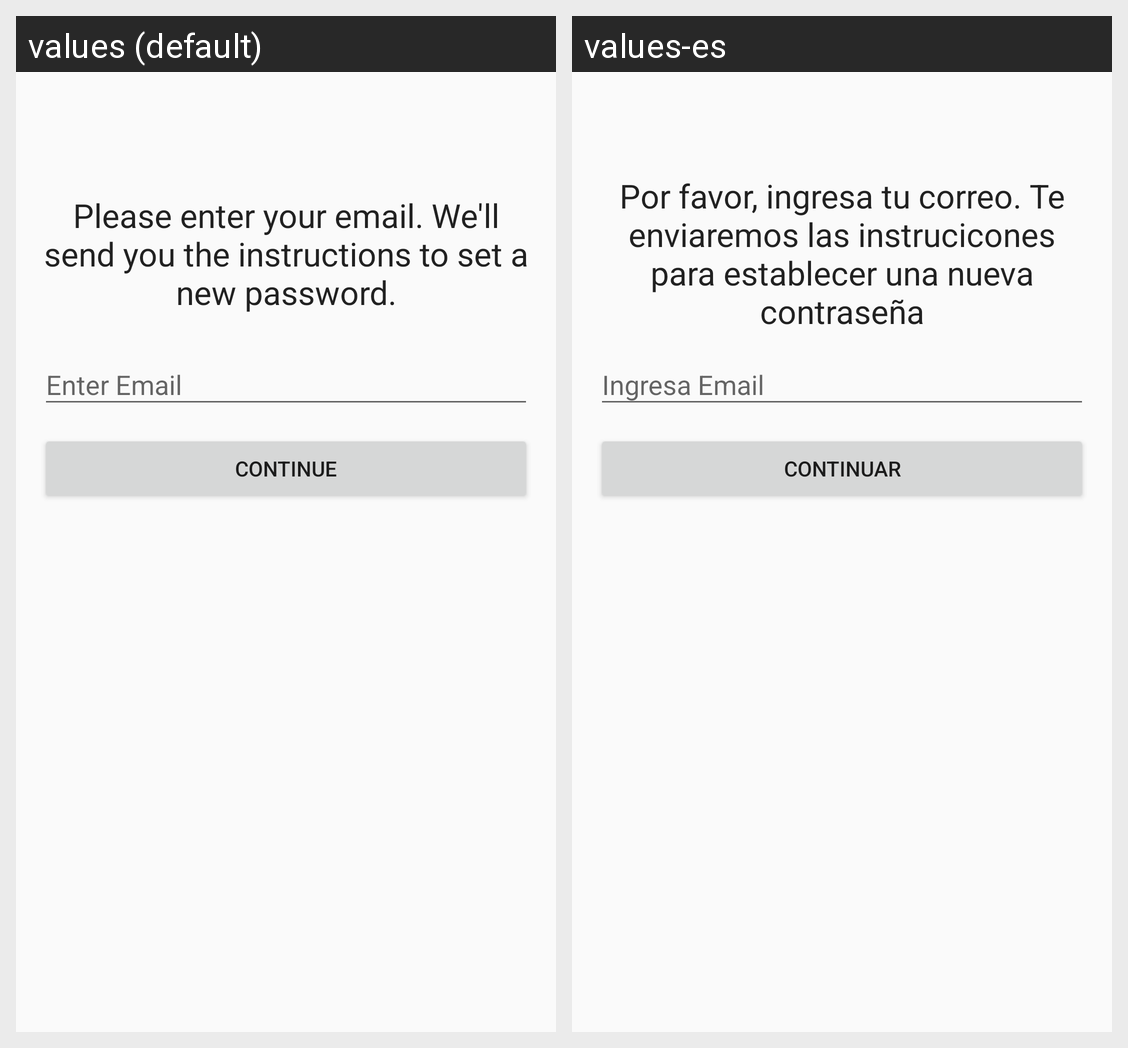

The Android screen above is rendered under two locales of the same app. Produce the string resources it draws, with the default and per-locale values.
Android screen res/layout/content_password_forgot.xml rendered under 2 locales, left to right: values (default), values-es. Device: Nexus 5 (rendered at 1080×1920; each locale shown at half size, 540×960, under a caption strip naming it); theme AppTheme.
Strings drawn on this screen, with the default value and each locale's value (text and hints the layout hard-codes, and strings that could not be matched under every locale, appear in the picture but are not listed):

pass_forgot_message
  values: Please enter your email. We'll send you the instructions to set a new password.
  values-es: Por favor, ingresa tu correo. Te enviaremos las instrucicones para establecer una nueva contraseña

label_continue
  values: Continue
  values-es: Continuar
